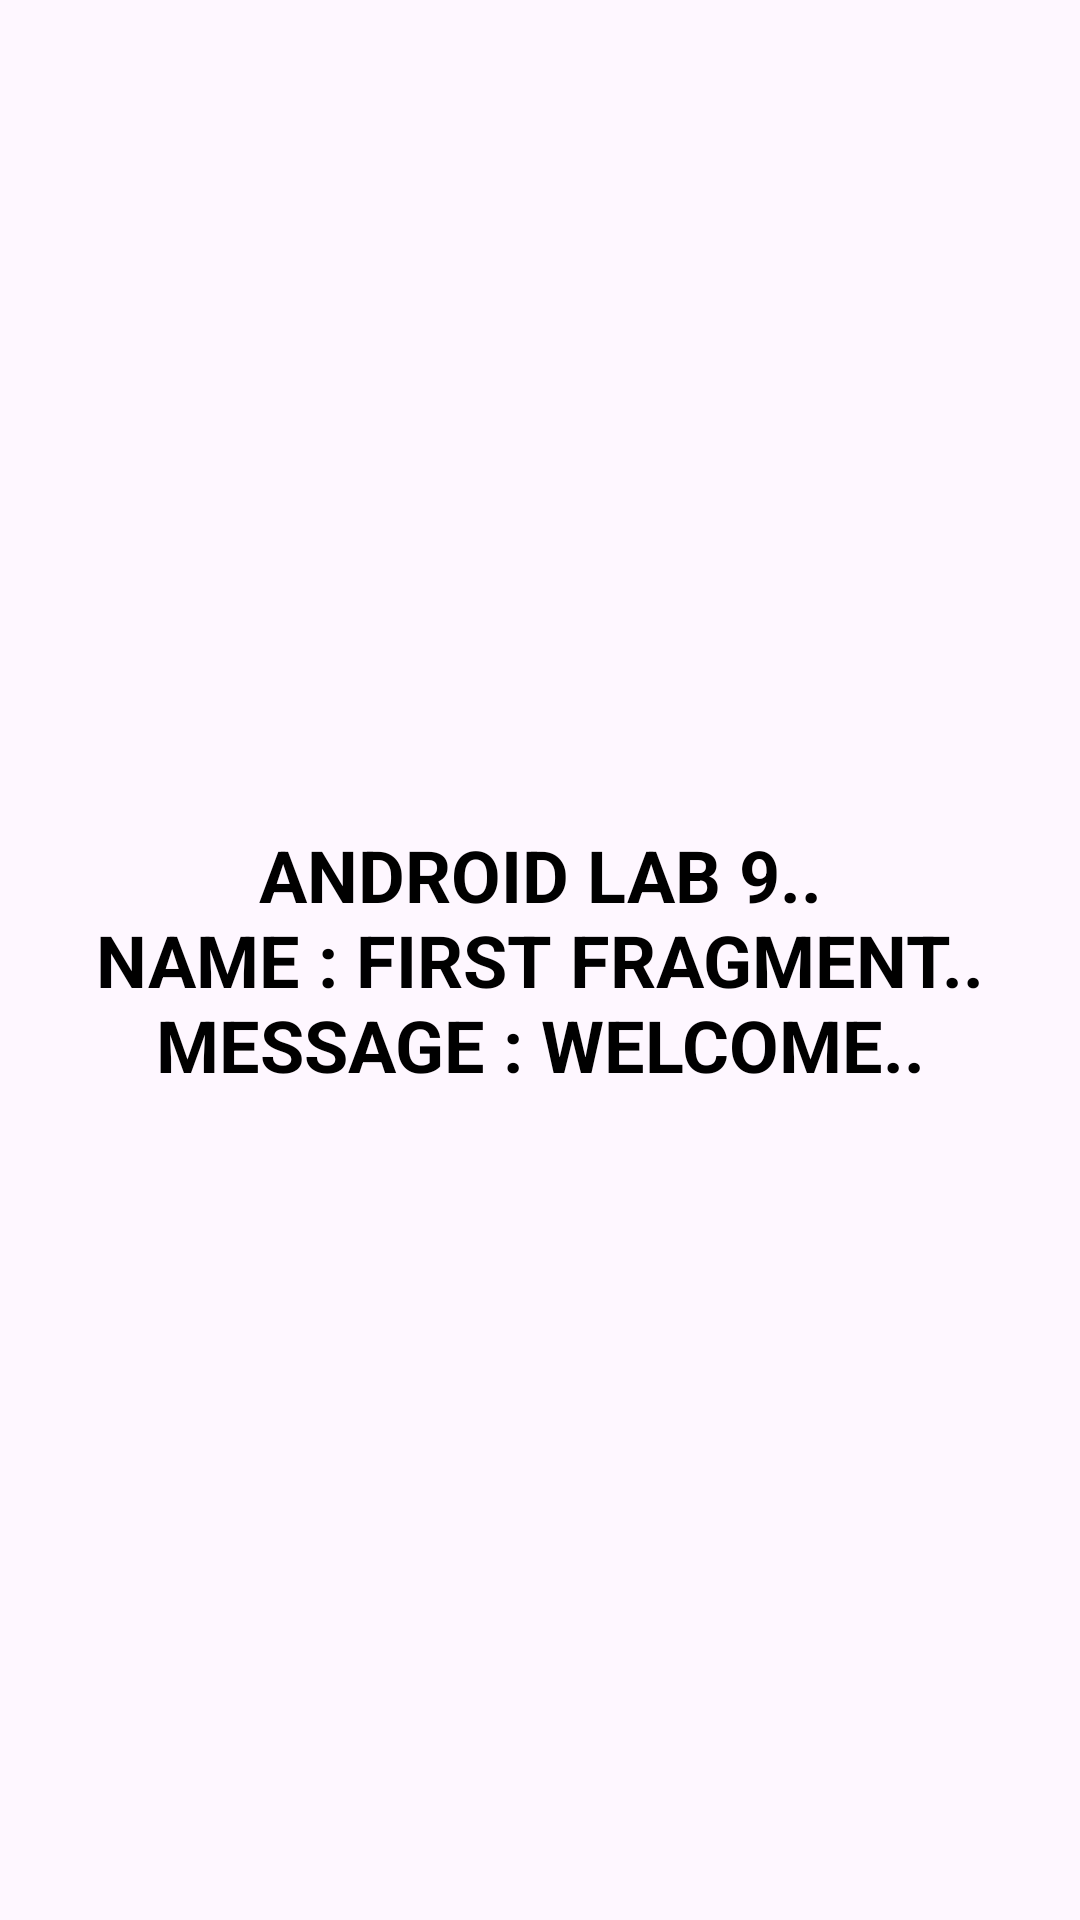

Here is an Android app screen rendered from its layout file. Give the layout XML and the strings, colors and styles it references.
<!-- AndroidManifest.xml: application theme Theme.PratapsAndroidLab9 -->
<!-- res/layout/fragment_first.xml -->
<?xml version="1.0" encoding="utf-8"?>
<FrameLayout xmlns:android="http://schemas.android.com/apk/res/android"
    xmlns:tools="http://schemas.android.com/tools"
    android:layout_width="match_parent"
    android:layout_height="match_parent"
    tools:context=".FirstFragment">

    
    <TextView
        android:layout_width="match_parent"
        android:layout_height="match_parent"
        android:textStyle="bold"
        android:textSize="24dp"
        android:gravity="center"
        android:textColor="@color/black"
        android:layout_centerInParent="true"
        android:text= "ANDROID LAB 9..

                      NAME : FIRST FRAGMENT..

                      MESSAGE : WELCOME.."/>



</FrameLayout>
<!-- resources referenced by this layout -->
<resources>
  <style name="Theme.PratapsAndroidLab9" parent="Base.Theme.PratapsAndroidLab9" />
  <style name="Base.Theme.PratapsAndroidLab9" parent="Theme.Material3.DayNight.NoActionBar">
          
          
      </style>
  <!-- not gathered from this repository: default colours our renderer supplied (Android Studio template values) -->
  <color name="black">#FF000000</color>
</resources>
